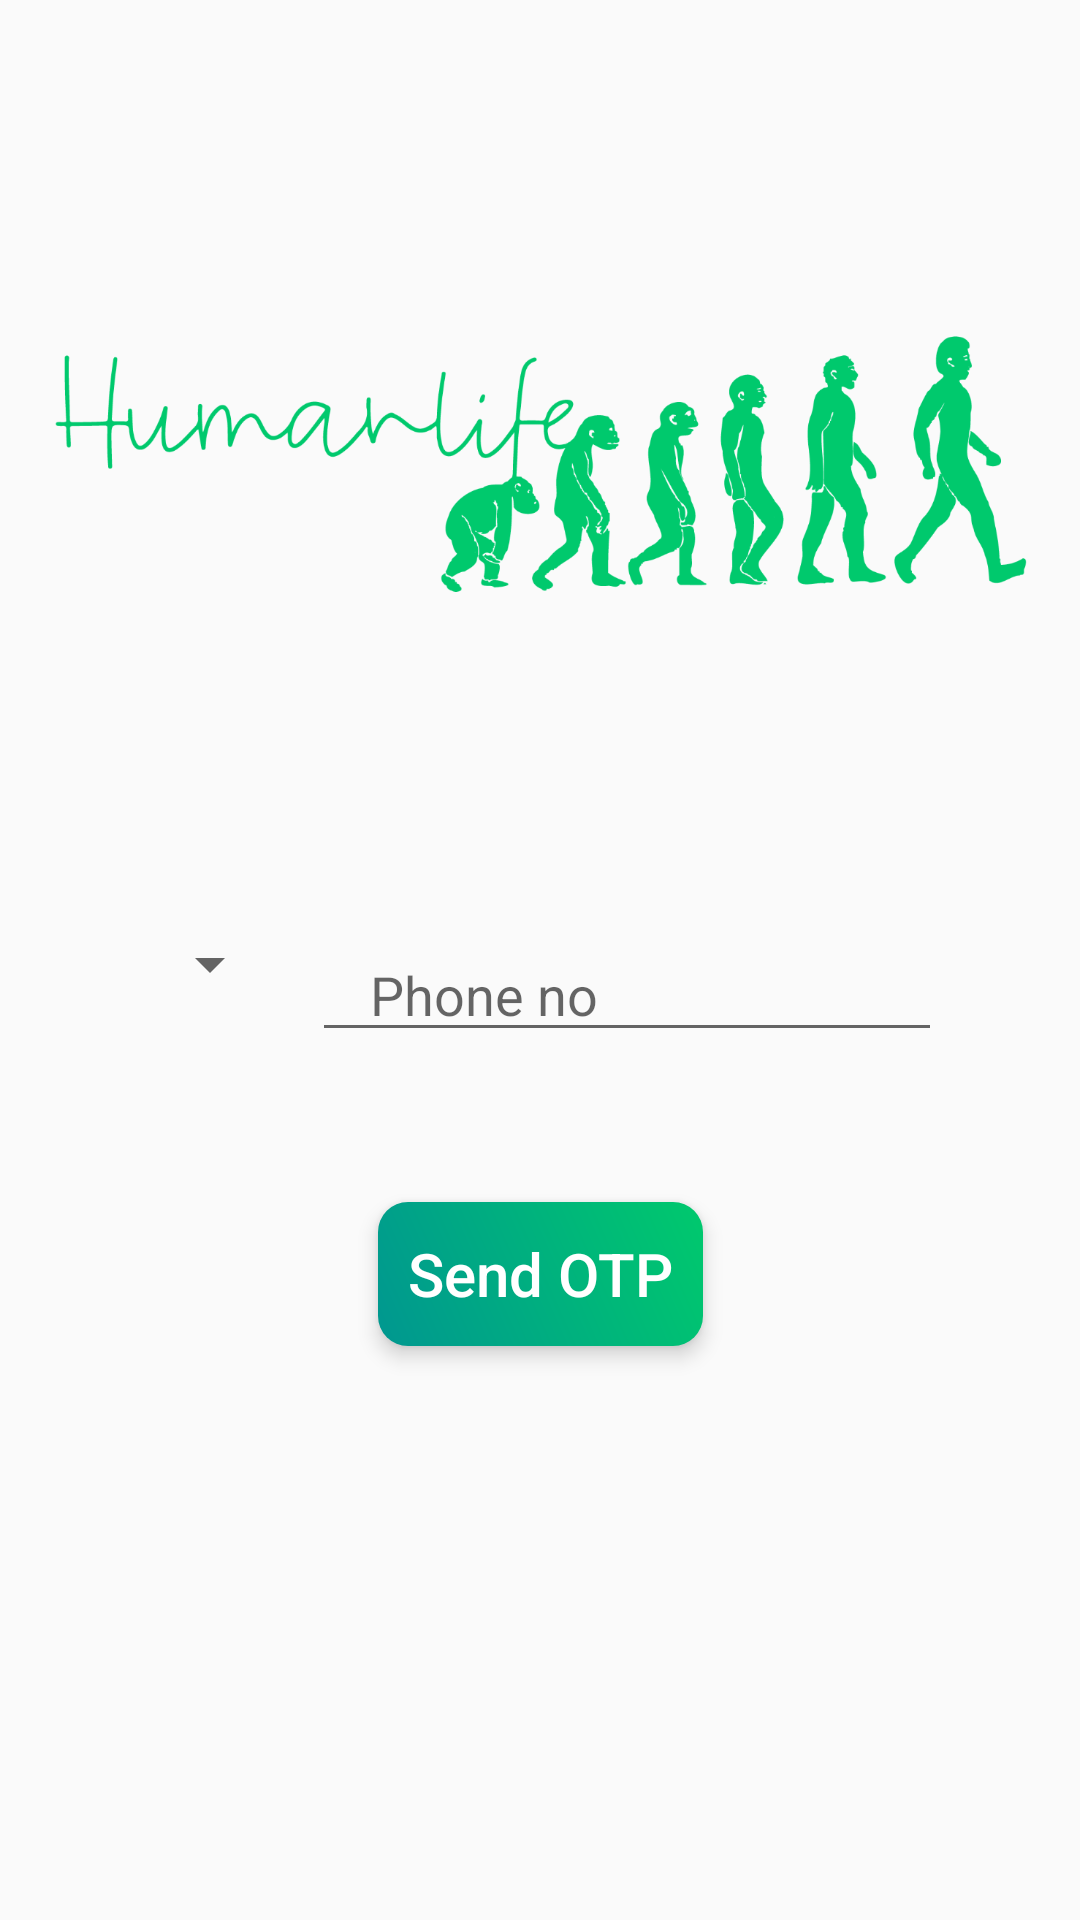

Reconstruct the res/layout file that produces this screen, plus the resources it refers to.
<!-- AndroidManifest.xml: application theme AppTheme -->
<!-- res/layout/activity_phone_auth.xml -->
<?xml version="1.0" encoding="utf-8"?>
<androidx.constraintlayout.widget.ConstraintLayout xmlns:android="http://schemas.android.com/apk/res/android"
    xmlns:app="http://schemas.android.com/apk/res-auto"
    xmlns:tools="http://schemas.android.com/tools"
    android:layout_width="match_parent"
    android:layout_height="match_parent"
    tools:context=".PhoneAuth">

    <Button
        android:id="@+id/buttonContinue"
        android:layout_width="wrap_content"
        android:layout_height="wrap_content"
        android:layout_marginTop="50dp"
        android:background="@drawable/round_buttons"
        android:text="Send OTP"
        android:elevation="4dp"
        android:translationZ="2dp"
        android:paddingHorizontal="10dp"
        android:clickable="true"
        android:focusable="true"
        android:textAllCaps="false"
        android:textColor="@color/white"
        android:textSize="20sp"
        app:layout_constraintTop_toBottomOf="@id/linearLayout"
        app:layout_constraintEnd_toEndOf="parent"
        app:layout_constraintStart_toStartOf="parent" />


    <LinearLayout
        android:id="@+id/linearLayout"
        android:layout_width="wrap_content"
        android:layout_height="wrap_content"
        android:orientation="horizontal"
        android:layout_marginTop="20dp"
        app:layout_constraintTop_toTopOf="parent"
        app:layout_constraintEnd_toEndOf="parent"
        app:layout_constraintStart_toStartOf="parent"
        app:layout_constraintBottom_toBottomOf="parent">

        <Spinner
            android:id="@+id/spinnerCountries"
            android:layout_width="wrap_content"
            android:layout_height="wrap_content"
            android:layout_marginRight="10dp"/>

        <EditText
            android:id="@+id/editTextPhone"
            android:layout_width="wrap_content"
            android:layout_height="wrap_content"
            android:inputType="number"
            android:hint=" Phone no"
            android:ems="10"
            android:paddingHorizontal="15dp"
            android:maxLength="10"
            android:textColor="@color/black" />

    </LinearLayout>


    <ImageView
        android:id="@+id/imageView2"
        android:layout_width="match_parent"
        android:layout_height="wrap_content"
        android:layout_marginTop="10dp"
        android:layout_marginHorizontal="10dp"
        app:layout_constraintEnd_toEndOf="parent"
        app:layout_constraintStart_toStartOf="parent"
        app:layout_constraintTop_toTopOf="parent"
        app:layout_constraintBottom_toTopOf="@id/linearLayout"
        android:layout_marginBottom="10dp"
        android:src="@drawable/humanlife_logo" />

</androidx.constraintlayout.widget.ConstraintLayout>
<!-- resources referenced by this layout -->
<resources>
  <color name="black">#000</color>
  <color name="white">#fff</color>
  <!-- drawable humanlife_logo: png bitmap (drawable-hdpi, 50455 bytes) -->
  <!-- drawable round_buttons (drawable) -->
  <?xml version="1.0" encoding="utf-8"?>
  <shape xmlns:android="http://schemas.android.com/apk/res/android">
      <corners android:radius="10dp"/>
  
      <gradient
  
          android:startColor="#009790"
          android:endColor="@color/colorAccent"
          android:angle="45"/>
  </shape>
  <style name="AppTheme" parent="Theme.AppCompat.Light.NoActionBar">
          
          <item name="colorPrimary">@color/white</item>
          <item name="colorPrimaryDark">@color/black</item>
          <item name="colorAccent">@color/colorAccent</item>
  
  
      </style>
  <color name="colorAccent">#00c96d</color>
</resources>
